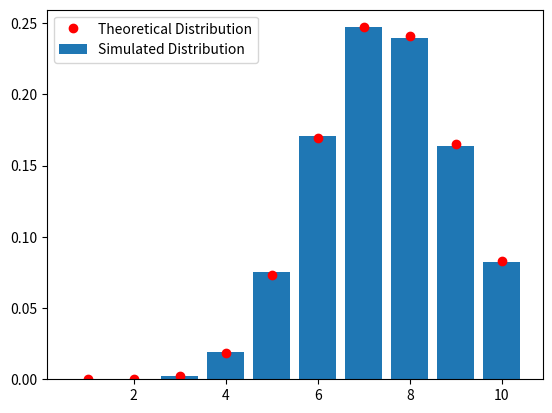

Write Python code to recreate this figure.
import numpy as np
import pandas as pd
import scipy.sparse.linalg as sla
import random 
import matplotlib.pyplot as plt

# Part (b)

alpha = 0.1
p = lambda i: i*0 + alpha
q = lambda i: 2*alpha*(i/10)**3

# Creating p matrix
p1 = np.diag([1 - p(1)] + [1- p(i) - q(i) for i in range(2, 10)] + [1 - q(10)])
p2 = np.diag([p(i) for i in range(1,10)], 1)
p3 = np.diag([q(i) for i in range(2,11)], -1)

p_m = p1 + p2 + p3

# Finding eigenvector corresponding to an eigenvalue of  1
D, V = sla.eigs(p_m.T, 1)

# Normalized V and redefined it to be pi
pi = V / sum(V)

print(f'The eigenvector corresponding to an eigenvalue of 1 is \n {pi}')

# Part (c) Simulation of the Markov Chain

# Selecting starting state
x = random.randint(1, 10)

state_count = np.zeros(10)
state_count[x - 1] += 1

for i in range(10**6):

    y = random.random()

    if x == 1: # State 1 case has only 2 possibilities
        if y < alpha:
            x = 2
    elif x == 10: # State 10 case has only 2 possibilities
        if y < 2*alpha:
            x = 9
    else: # Middle case has 3 possibilities
        p_x = p(x)
        q_x = q(x)
        if y < q_x:
            x -= 1
        elif y < q_x + p_x:
            x += 1
    state_count[x - 1] += 1

# Plotting the results
x = [i for i in range(1,11)]
plt.bar(x,state_count/ 10**6, label = 'Simulated Distribution')
plt.plot(x, pi, 'or', label = 'Theoretical Distribution')
plt.legend()
plt.show()
    

